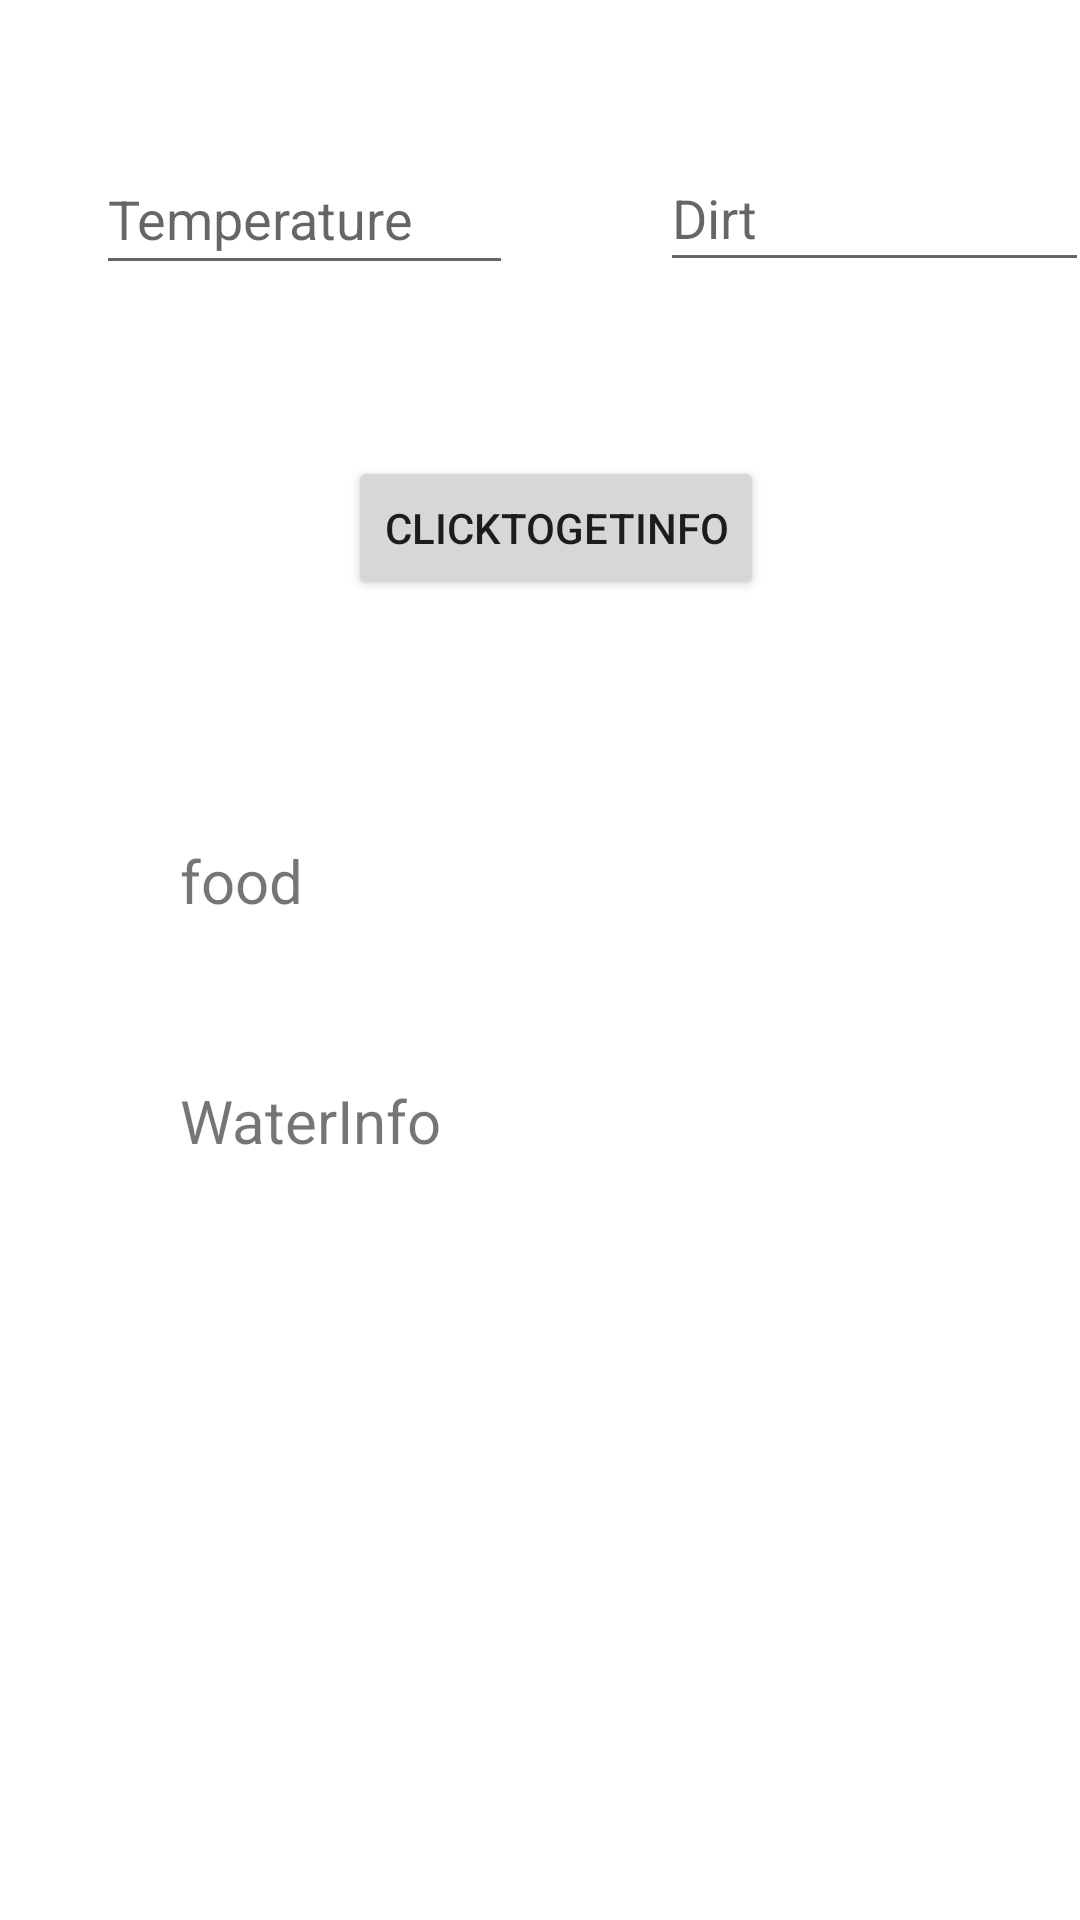

Reconstruct the res/layout file that produces this screen, plus the resources it refers to.
<!-- AndroidManifest.xml: application theme Theme.TestDemo -->
<!-- res/layout/activity_main5.xml -->
<?xml version="1.0" encoding="utf-8"?>
<androidx.constraintlayout.widget.ConstraintLayout xmlns:android="http://schemas.android.com/apk/res/android"
    xmlns:app="http://schemas.android.com/apk/res-auto"
    xmlns:tools="http://schemas.android.com/tools"
    android:layout_width="match_parent"
    android:layout_height="match_parent"
    tools:context=".MainActivity5">

    <EditText
        android:id="@+id/entry_2"
        android:layout_width="143dp"
        android:layout_height="46dp"
        android:layout_marginStart="220dp"
        android:layout_marginTop="48dp"
        android:ems="10"
        android:hint="Dirt"
        android:inputType="textPersonName"
        app:layout_constraintStart_toStartOf="parent"
        app:layout_constraintTop_toTopOf="parent" />

    <TextView
        android:id="@+id/out_2"
        android:layout_width="284dp"
        android:layout_height="59dp"
        android:layout_marginStart="60dp"
        android:layout_marginTop="360dp"
        android:text="WaterInfo"
        android:textSize="20sp"
        app:layout_constraintStart_toStartOf="parent"
        app:layout_constraintTop_toTopOf="parent" />

    <EditText
        android:id="@+id/entry_1"
        android:layout_width="139dp"
        android:layout_height="47dp"
        android:layout_marginStart="32dp"
        android:layout_marginTop="48dp"
        android:ems="10"
        android:hint="Temperature"
        android:inputType="textPersonName"
        app:layout_constraintStart_toStartOf="parent"
        app:layout_constraintTop_toTopOf="parent" />

    <TextView
        android:id="@+id/out_1"
        android:layout_width="289dp"
        android:layout_height="57dp"
        android:layout_marginStart="60dp"
        android:layout_marginTop="280dp"
        android:text="food"
        android:textSize="20sp"
        app:layout_constraintStart_toStartOf="parent"
        app:layout_constraintTop_toTopOf="parent" />

    <Button
        android:id="@+id/infobut"
        android:layout_width="wrap_content"
        android:layout_height="wrap_content"
        android:layout_marginStart="116dp"
        android:layout_marginTop="152dp"
        android:text="ClickToGetInfo"
        app:layout_constraintStart_toStartOf="parent"
        app:layout_constraintTop_toTopOf="parent" />

</androidx.constraintlayout.widget.ConstraintLayout>
<!-- resources referenced by this layout -->
<resources>
  <style name="Theme.TestDemo" parent="Theme.MaterialComponents.DayNight.DarkActionBar">
          
          <item name="colorPrimary">@color/purple_500</item>
          <item name="colorPrimaryVariant">@color/purple_700</item>
          <item name="colorOnPrimary">@color/white</item>
          
          <item name="colorSecondary">@color/teal_200</item>
          <item name="colorSecondaryVariant">@color/teal_700</item>
          <item name="colorOnSecondary">@color/black</item>
          
          <item name="android:statusBarColor" tools:targetApi="l">?attr/colorPrimaryVariant</item>
          
      </style>
  <!-- not gathered from this repository: default colours our renderer supplied (Android Studio template values) -->
  <color name="purple_500">#FF6200EE</color>
  <color name="purple_700">#FF3700B3</color>
  <color name="teal_200">#FF03DAC5</color>
  <color name="teal_700">#FF018786</color>
  <color name="black">#FF000000</color>
  <color name="white">#FFFFFFFF</color>
</resources>
